Dataset: raw (GitHub, NewbEkansh/agri-genomic-insurance). Classes: bacterial blight, blast, healthy, bacterial leaf blight, leaf blast.

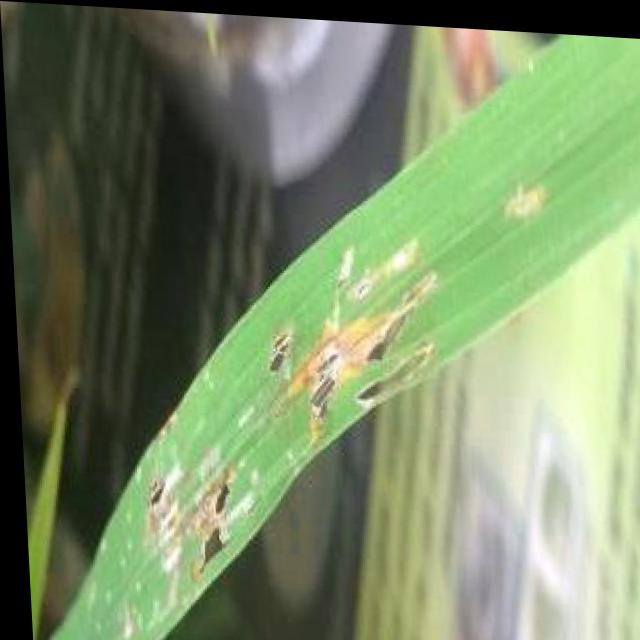
Label: blast

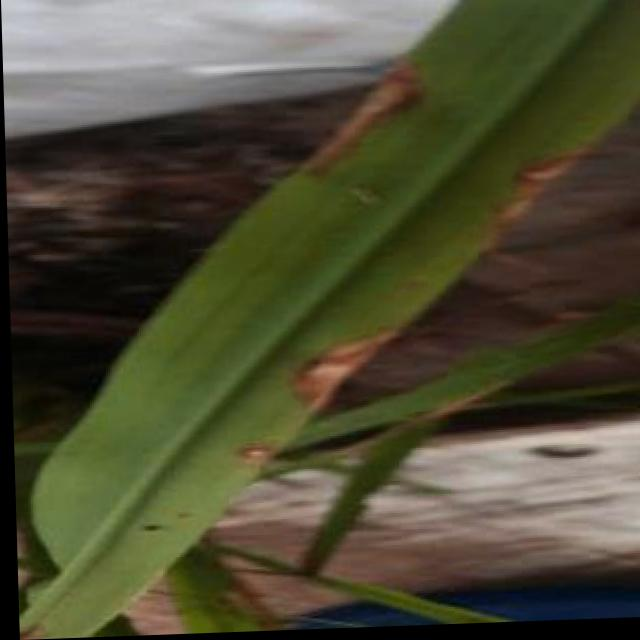
Label: blast

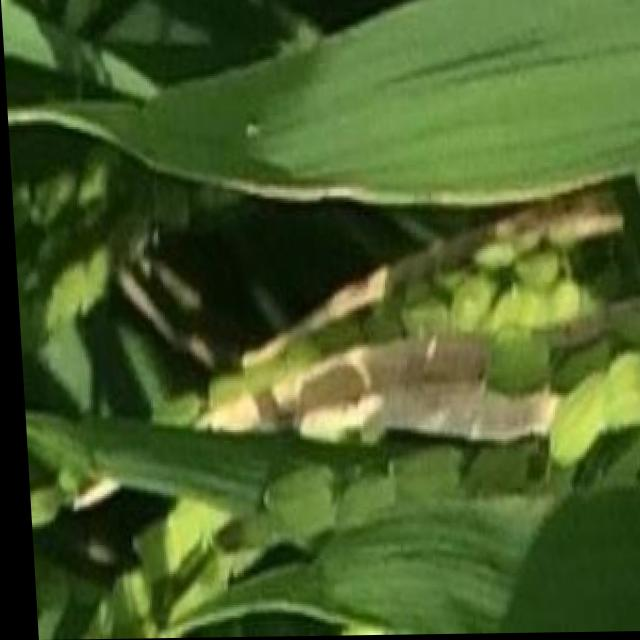
Label: bacterial blight

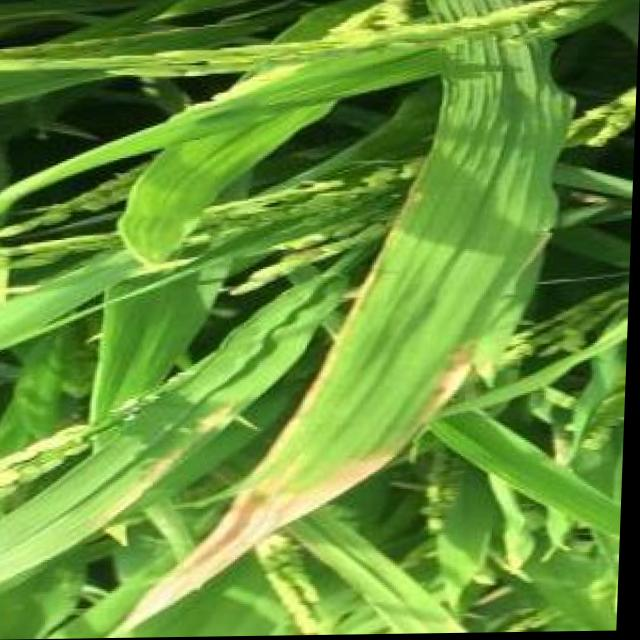
Label: bacterial blight

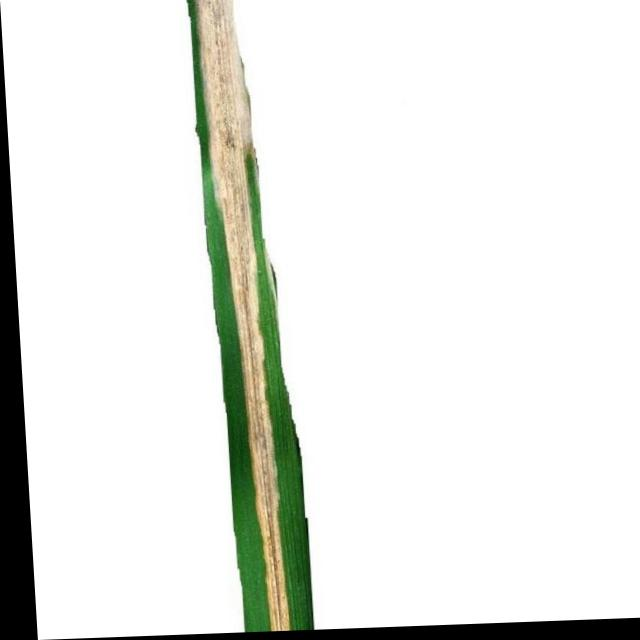
Label: bacterial leaf blight

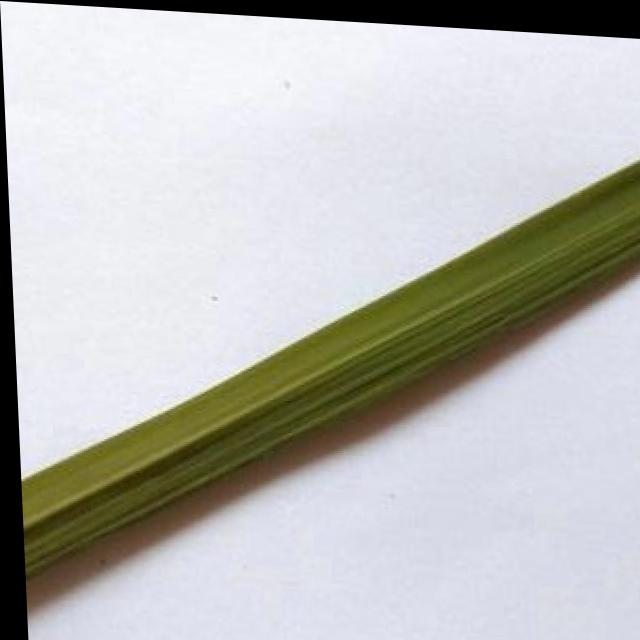
Label: healthy
